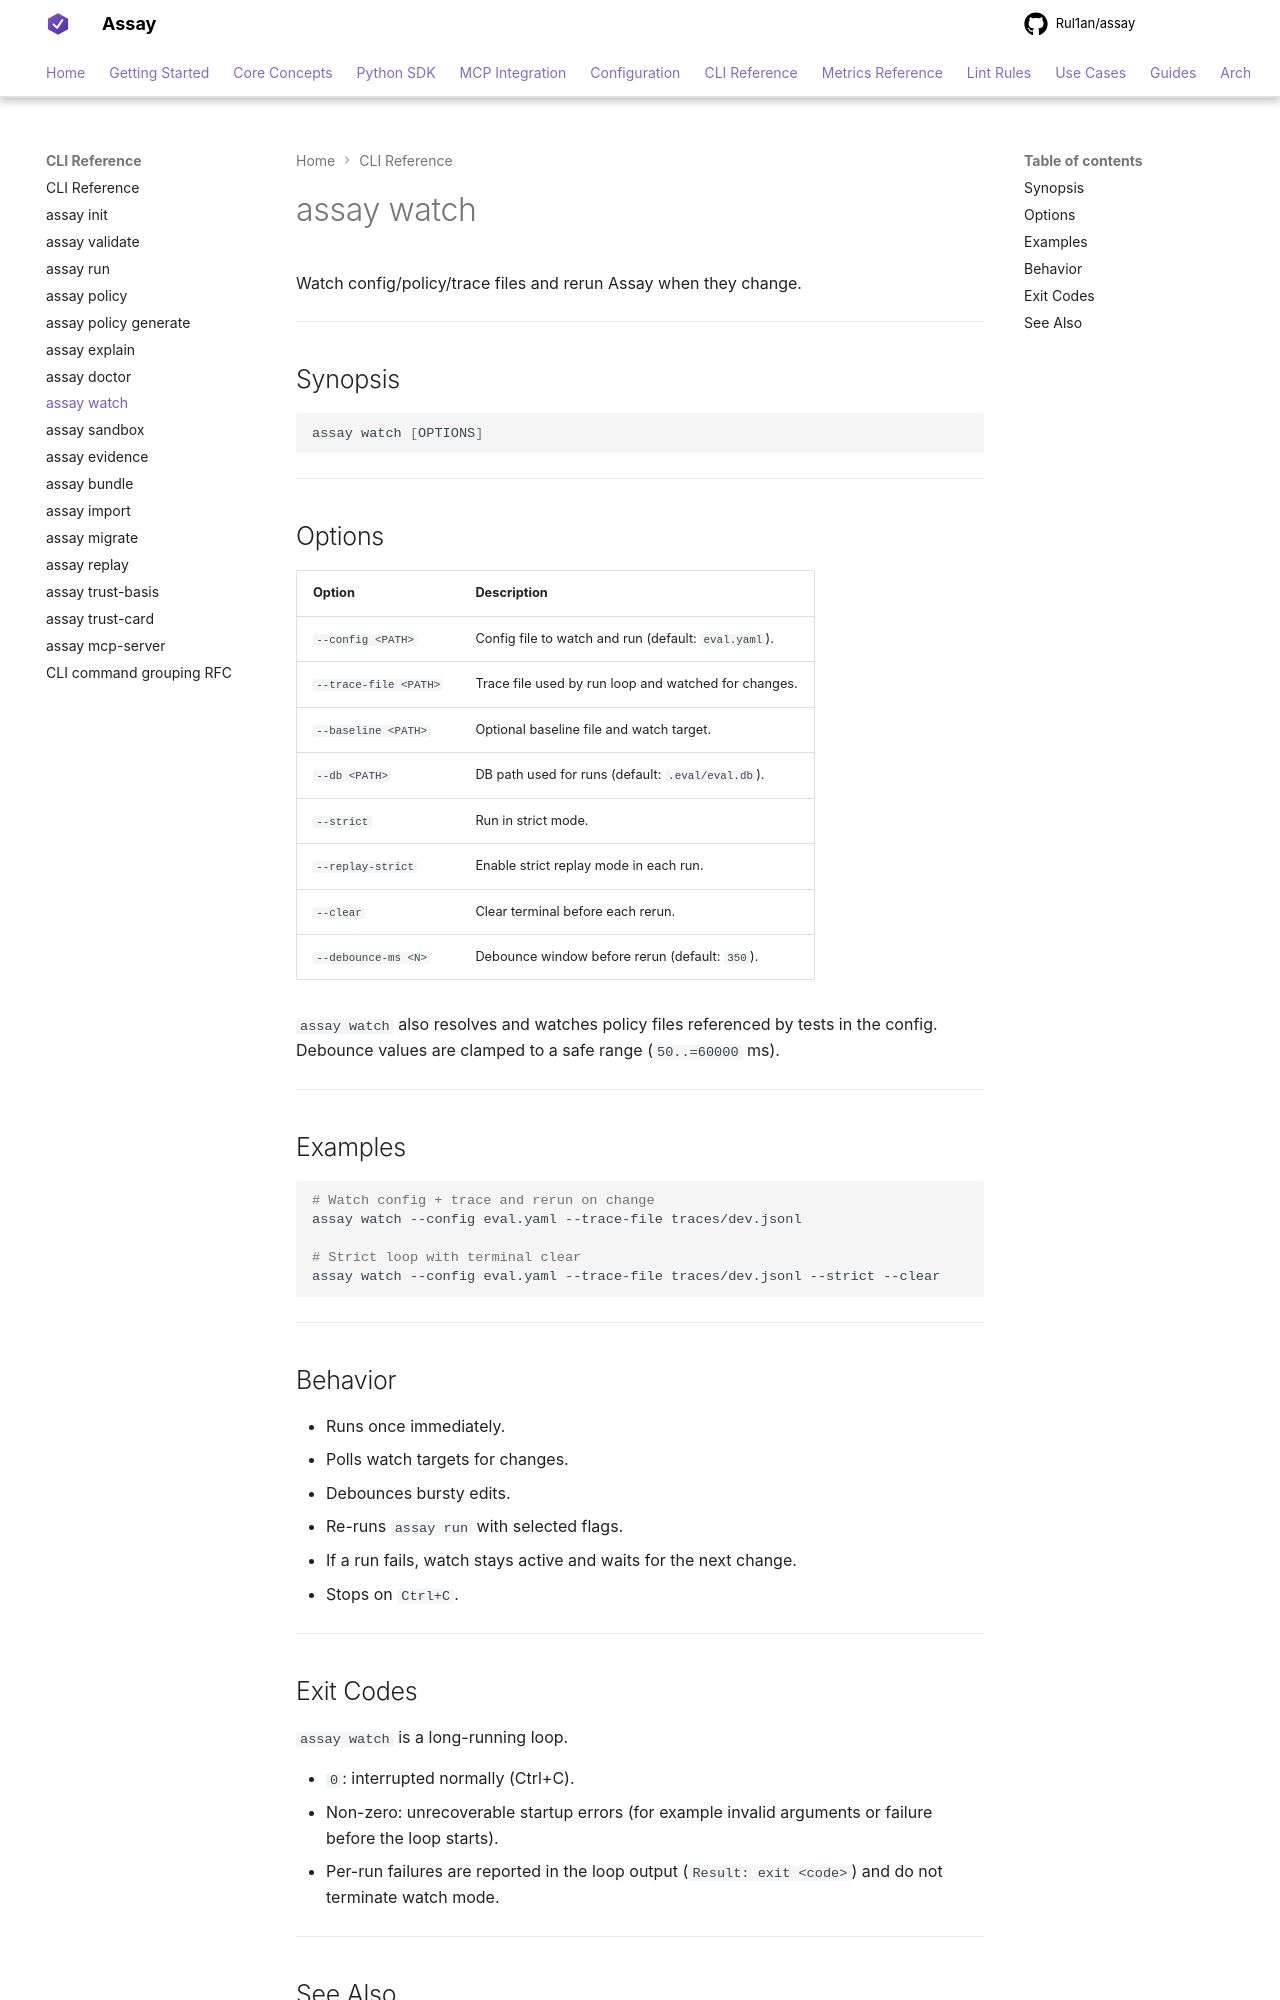

repository: Rul1an/assay · page: reference/cli/watch/index.html · generator: mkdocs

# assay watch

Watch config/policy/trace files and rerun Assay when they change.

---

## Synopsis

```bash
assay watch [OPTIONS]
```

---

## Options

| Option | Description |
|--------|-------------|
| `--config <PATH>` | Config file to watch and run (default: `eval.yaml`). |
| `--trace-file <PATH>` | Trace file used by run loop and watched for changes. |
| `--baseline <PATH>` | Optional baseline file and watch target. |
| `--db <PATH>` | DB path used for runs (default: `.eval/eval.db`). |
| `--strict` | Run in strict mode. |
| `--replay-strict` | Enable strict replay mode in each run. |
| `--clear` | Clear terminal before each rerun. |
| `--debounce-ms <N>` | Debounce window before rerun (default: `350`). |

`assay watch` also resolves and watches policy files referenced by tests in the config.
Debounce values are clamped to a safe range (`50..=60000` ms).

---

## Examples

```bash
# Watch config + trace and rerun on change
assay watch --config eval.yaml --trace-file traces/dev.jsonl

# Strict loop with terminal clear
assay watch --config eval.yaml --trace-file traces/dev.jsonl --strict --clear
```

---

## Behavior

- Runs once immediately.
- Polls watch targets for changes.
- Debounces bursty edits.
- Re-runs `assay run` with selected flags.
- If a run fails, watch stays active and waits for the next change.
- Stops on `Ctrl+C`.

---
